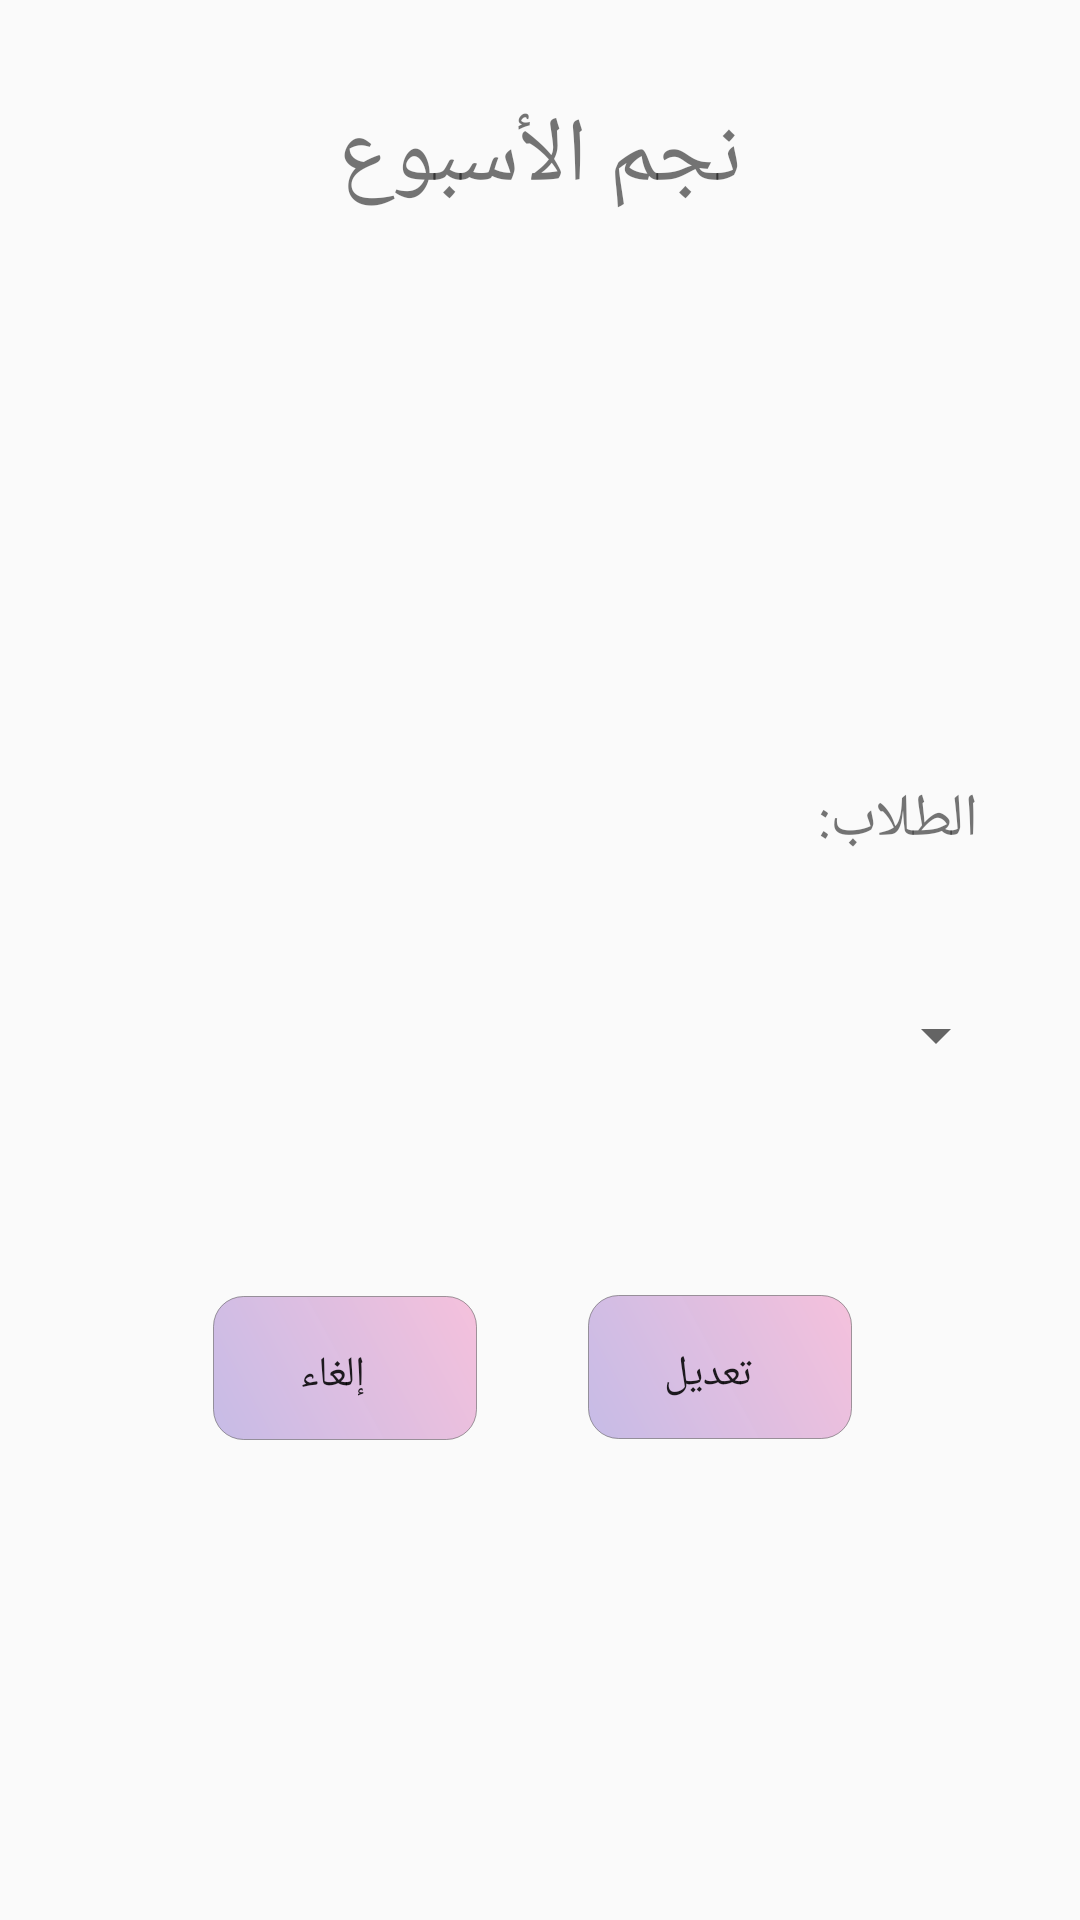

Reconstruct the res/layout file that produces this screen, plus the resources it refers to.
<!-- AndroidManifest.xml: application theme AppTheme -->
<!-- res/layout/fragment_edit_star_of_week.xml -->
<?xml version="1.0" encoding="utf-8"?>
<android.support.constraint.ConstraintLayout xmlns:android="http://schemas.android.com/apk/res/android"
    xmlns:tools="http://schemas.android.com/tools"
    xmlns:app="http://schemas.android.com/apk/res-auto"
    android:layout_width="match_parent"
    android:layout_height="match_parent"
    tools:context=".EditStarOfWeekFragment">

    


    <Spinner
        android:id="@+id/studentsSpinner"
        android:layout_width="312dp"
        android:layout_height="46dp"
        android:layout_marginBottom="272dp"
        android:layout_marginEnd="8dp"
        android:layout_marginStart="8dp"
        android:layout_marginTop="8dp"
        app:layout_constraintBottom_toBottomOf="parent"
        app:layout_constraintEnd_toEndOf="parent"
        app:layout_constraintStart_toStartOf="parent"
        app:layout_constraintTop_toBottomOf="@+id/title"
        app:layout_constraintVertical_bias="1.0" />

    <TextView
        android:id="@+id/textView"
        android:layout_width="wrap_content"
        android:layout_height="wrap_content"
        android:layout_marginBottom="8dp"
        android:layout_marginEnd="8dp"
        android:layout_marginStart="8dp"
        android:layout_marginTop="40dp"
        android:text="الطلاب:"
        android:textSize="20sp"
        app:layout_constraintBottom_toTopOf="@+id/studentsSpinner"
        app:layout_constraintEnd_toEndOf="parent"
        app:layout_constraintHorizontal_bias="0.91"
        app:layout_constraintStart_toStartOf="parent"
        app:layout_constraintTop_toBottomOf="@+id/title"
        app:layout_constraintVertical_bias="0.844" />

    <TextView
        android:id="@+id/title"
        android:layout_width="wrap_content"
        android:layout_height="wrap_content"
        android:layout_marginEnd="8dp"
        android:layout_marginStart="8dp"
        android:layout_marginTop="32dp"
        android:text="نجم الأسبوع"
        android:textSize="30sp"
        app:layout_constraintEnd_toEndOf="parent"
        app:layout_constraintStart_toStartOf="parent"
        app:layout_constraintTop_toTopOf="parent" />

    <Button
        android:id="@+id/cancelBtn"
        android:layout_width="wrap_content"
        android:layout_height="wrap_content"
        android:layout_alignParentStart="true"
        android:layout_alignTop="@+id/editBtn"
        android:layout_marginBottom="8dp"
        android:layout_marginEnd="28dp"
        android:layout_marginStart="8dp"
        android:layout_marginTop="8dp"
        android:background="@drawable/buttons_shape"
        android:text="إلغاء"
        app:layout_constraintBottom_toBottomOf="parent"
        app:layout_constraintEnd_toStartOf="@+id/editBtn"
        app:layout_constraintHorizontal_bias="0.875"
        app:layout_constraintStart_toStartOf="parent"
        app:layout_constraintTop_toBottomOf="@+id/studentsSpinner"
        app:layout_constraintVertical_bias="0.27" />

    <Button
        android:id="@+id/editBtn"
        android:layout_width="wrap_content"
        android:layout_height="wrap_content"
        android:layout_alignParentBottom="true"
        android:layout_alignParentEnd="true"
        android:layout_marginBottom="8dp"
        android:layout_marginEnd="76dp"
        android:layout_marginTop="8dp"
        android:background="@drawable/buttons_shape"
        android:text="تعديل"
        app:layout_constraintBottom_toBottomOf="parent"
        app:layout_constraintEnd_toEndOf="parent"
        app:layout_constraintTop_toBottomOf="@+id/studentsSpinner"
        app:layout_constraintVertical_bias="0.268" />

</android.support.constraint.ConstraintLayout>
<!-- resources referenced by this layout -->
<resources>
  <!-- drawable buttons_shape (drawable) -->
  <?xml version="1.0" encoding="utf-8"?>
  <shape xmlns:android="http://schemas.android.com/apk/res/android"
      android:shape="rectangle">
  
      <gradient
          android:startColor="@color/colorAccent"
          android:endColor="@color/colorPink"
          android:angle="45">
      </gradient>
  
      <corners
          android:radius="10dp"/>
  
      <padding
          android:bottom="5pt"
          android:left="6pt"
          android:right="10pt"
          android:top="7pt">
      </padding>
  
      <stroke
          android:color="@color/colorGreyTransparent"
          android:width="0.1dp">
      </stroke>
  
  </shape>
  <style name="AppTheme" parent="Theme.AppCompat.Light.DarkActionBar">
          
          <item name="colorPrimary">#B3B6B7</item>
          <item name="colorPrimaryDark">#797D7F</item>
          <item name="colorAccent">@color/colorAccent</item>
      </style>
  <color name="colorAccent">#fec6bbe6</color>
  <color name="colorPink">#f5c1dc</color>
  <color name="colorGreyTransparent">#80474546</color>
</resources>
